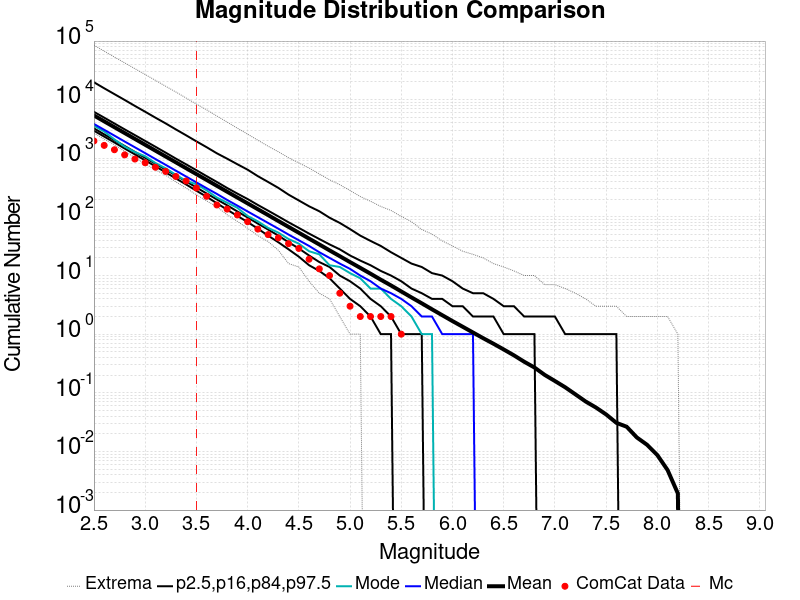

The file beside this chart, header and first rows:
Magnitude, ComCat Data, Simulation Mean, Simulation Median, Simulation Mode, Simulation Minimum, Simulation Maximum, 2.5 %-ile, 16 %-ile, 84 %-ile, 97.5 %-ile
2.5, 1977, 5381, 3854, 3592, 2694, 84960, 2956, 3241, 6205, 19818
2.6, 1662, 4274, 3067, 2866, 2132, 67320, 2348, 2564, 4939, 15658
2.7, 1400, 3395, 2437, 2100, 1705, 53401, 1866, 2039, 3924, 12441
2.8, 1144, 2698, 1933, 1583, 1308, 42455, 1470, 1622, 3115, 9892
2.9, 971.0, 2143, 1540, 1278, 1031, 33790, 1166, 1284, 2485, 7824
3.0, 839.0, 1702, 1226, 1085, 804.0, 26888, 922.0, 1021, 1977, 6231
3.1, 705.0, 1352, 972.0, 832.0, 639.0, 21397, 731.0, 810.0, 1574, 4938
3.2, 598.0, 1074, 774.0, 676.0, 515.0, 16951, 576.0, 643.0, 1250, 3940
3.3, 490.0, 853.3, 615.0, 522.0, 396.0, 13518, 453.0, 510.0, 988.0, 3108
3.4, 411.0, 677.7, 488.0, 413.0, 310.0, 10675, 358.0, 404.0, 788.0, 2467
3.5, 312.0, 538, 389.0, 361.0, 239.0, 8418, 280.0, 318.0, 627.0, 1947
3.6, 225.0, 427.5, 309.0, 284.0, 188.0, 6715, 221.0, 251.0, 496.0, 1547
3.7, 160.0, 339.5, 247.0, 214.0, 149.0, 5267, 171.0, 199.0, 395.0, 1217
3.8, 136.0, 269.6, 195.0, 175.0, 109.0, 4153, 133.0, 158.0, 312.0, 986.0
3.9, 108.0, 214.2, 156.0, 143.0, 84.0, 3266, 104.0, 124.0, 250.0, 792.0
4.0, 83.0, 170.4, 124.0, 104.0, 64.0, 2588, 82.0, 98.0, 202.0, 640.0
4.1, 62.0, 135.3, 99.0, 84.0, 48.0, 2036, 63.0, 77.0, 160.0, 496.0
4.2, 50.0, 107.6, 79.0, 65.0, 38.0, 1609, 48.0, 61.0, 128.0, 395.0
4.3, 44.0, 85.19, 63.0, 54.0, 27.0, 1294, 37.0, 48.0, 102.0, 313.0
4.4, 35.0, 67.65, 50.0, 42.0, 16.0, 1024, 28.0, 37.0, 81.0, 240.0
4.5, 29.0, 53.73, 40.0, 35.0, 14.0, 834.0, 21.0, 29.0, 65.0, 191.0
4.6, 19.0, 42.66, 32.0, 26.0, 8.0, 683.0, 15.0, 22.0, 52.0, 152.0
4.7, 13.0, 33.93, 25.0, 23.0, 5.0, 541.0, 12.0, 17.0, 42.0, 125.0
4.8, 10.0, 26.9, 20.0, 15.0, 4.0, 430.0, 9.0, 14.0, 34.0, 97.0
4.9, 5.0, 21.39, 16.0, 14.0, 2.0, 355.0, 6.0, 10.0, 28.0, 79.0
5.0, 3.0, 16.97, 13.0, 11.0, 1.0, 282.0, 4.0, 8.0, 22.0, 62.0
5.1, 2.0, 13.52, 10.0, 9.0, 1.0, 223.0, 3.0, 6.0, 18.0, 48.0
5.2, 2.0, 10.75, 8.0, 6.0, 0.0, 185.0, 2.0, 4.0, 15.0, 39.0
5.3, 2.0, 8.502, 6.0, 6.0, 0.0, 151.0, 1.0, 3.0, 12.0, 32.0
5.4, 2.0, 6.781, 5.0, 4.0, 0.0, 129.0, 1.0, 2.0, 10.0, 25.0
5.5, 1.0, 5.356, 4.0, 3.0, 0.0, 102.0, 0.0, 1.0, 8.0, 20.0
5.6, 0.0, 4.232, 3.0, 2.0, 0.0, 83.0, 0.0, 1.0, 6.0, 16.0
5.7, 0.0, 3.362, 2.0, 1.0, 0.0, 61.0, 0.0, 1.0, 5.0, 14.0
5.8, 0.0, 2.657, 2.0, 1.0, 0.0, 51.0, 0.0, 0.0, 4.0, 11.0
5.9, 0.0, 2.107, 1.0, 0.0, 0.0, 39.0, 0.0, 0.0, 4.0, 10.0
6.0, 0.0, 1.674, 1.0, 0.0, 0.0, 32.0, 0.0, 0.0, 3.0, 8.0
6.1, 0.0, 1.338, 1.0, 0.0, 0.0, 26.0, 0.0, 0.0, 3.0, 6.0
6.2, 0.0, 1.069, 1.0, 0.0, 0.0, 23.0, 0.0, 0.0, 2.0, 5.0
6.3, 0.0, 0.8536, 0.0, 0.0, 0.0, 20.0, 0.0, 0.0, 2.0, 5.0
6.4, 0.0, 0.6875, 0.0, 0.0, 0.0, 16.0, 0.0, 0.0, 2.0, 4.0
6.5, 0.0, 0.5487, 0.0, 0.0, 0.0, 14.0, 0.0, 0.0, 1.0, 3.0
6.6, 0.0, 0.4354, 0.0, 0.0, 0.0, 12.0, 0.0, 0.0, 1.0, 3.0
6.7, 0.0, 0.3389, 0.0, 0.0, 0.0, 10.0, 0.0, 0.0, 1.0, 2.0
6.8, 0.0, 0.2703, 0.0, 0.0, 0.0, 10.0, 0.0, 0.0, 1.0, 2.0
6.9, 0.0, 0.2021, 0.0, 0.0, 0.0, 7.0, 0.0, 0.0, 0.0, 2.0
7.0, 0.0, 0.1589, 0.0, 0.0, 0.0, 7.0, 0.0, 0.0, 0.0, 2.0
7.1, 0.0, 0.1243, 0.0, 0.0, 0.0, 6.0, 0.0, 0.0, 0.0, 1.0
7.2, 0.0, 0.0941, 0.0, 0.0, 0.0, 5.0, 0.0, 0.0, 0.0, 1.0
7.3, 0.0, 0.07105, 0.0, 0.0, 0.0, 4.0, 0.0, 0.0, 0.0, 1.0
7.4, 0.0, 0.05617, 0.0, 0.0, 0.0, 3.0, 0.0, 0.0, 0.0, 1.0
7.5, 0.0, 0.04273, 0.0, 0.0, 0.0, 3.0, 0.0, 0.0, 0.0, 1.0
7.6, 0.0, 0.03072, 0.0, 0.0, 0.0, 3.0, 0.0, 0.0, 0.0, 1.0
7.7, 0.0, 0.0264, 0.0, 0.0, 0.0, 2.0, 0.0, 0.0, 0.0, 0.0
7.8, 0.0, 0.01728, 0.0, 0.0, 0.0, 2.0, 0.0, 0.0, 0.0, 0.0
7.9, 0.0, 0.01296, 0.0, 0.0, 0.0, 2.0, 0.0, 0.0, 0.0, 0.0
8.0, 0.0, 0.008641, 0.0, 0.0, 0.0, 2.0, 0.0, 0.0, 0.0, 0.0
8.1, 0.0, 0.004801, 0.0, 0.0, 0.0, 2.0, 0.0, 0.0, 0.0, 0.0
8.2, 0.0, 0.00192, 0.0, 0.0, 0.0, 1.0, 0.0, 0.0, 0.0, 0.0
8.3, 0.0, 0.0, 0.0, 0.0, 0.0, 0.0, 0.0, 0.0, 0.0, 0.0
8.4, 0.0, 0.0, 0.0, 0.0, 0.0, 0.0, 0.0, 0.0, 0.0, 0.0
... 6 more rows
